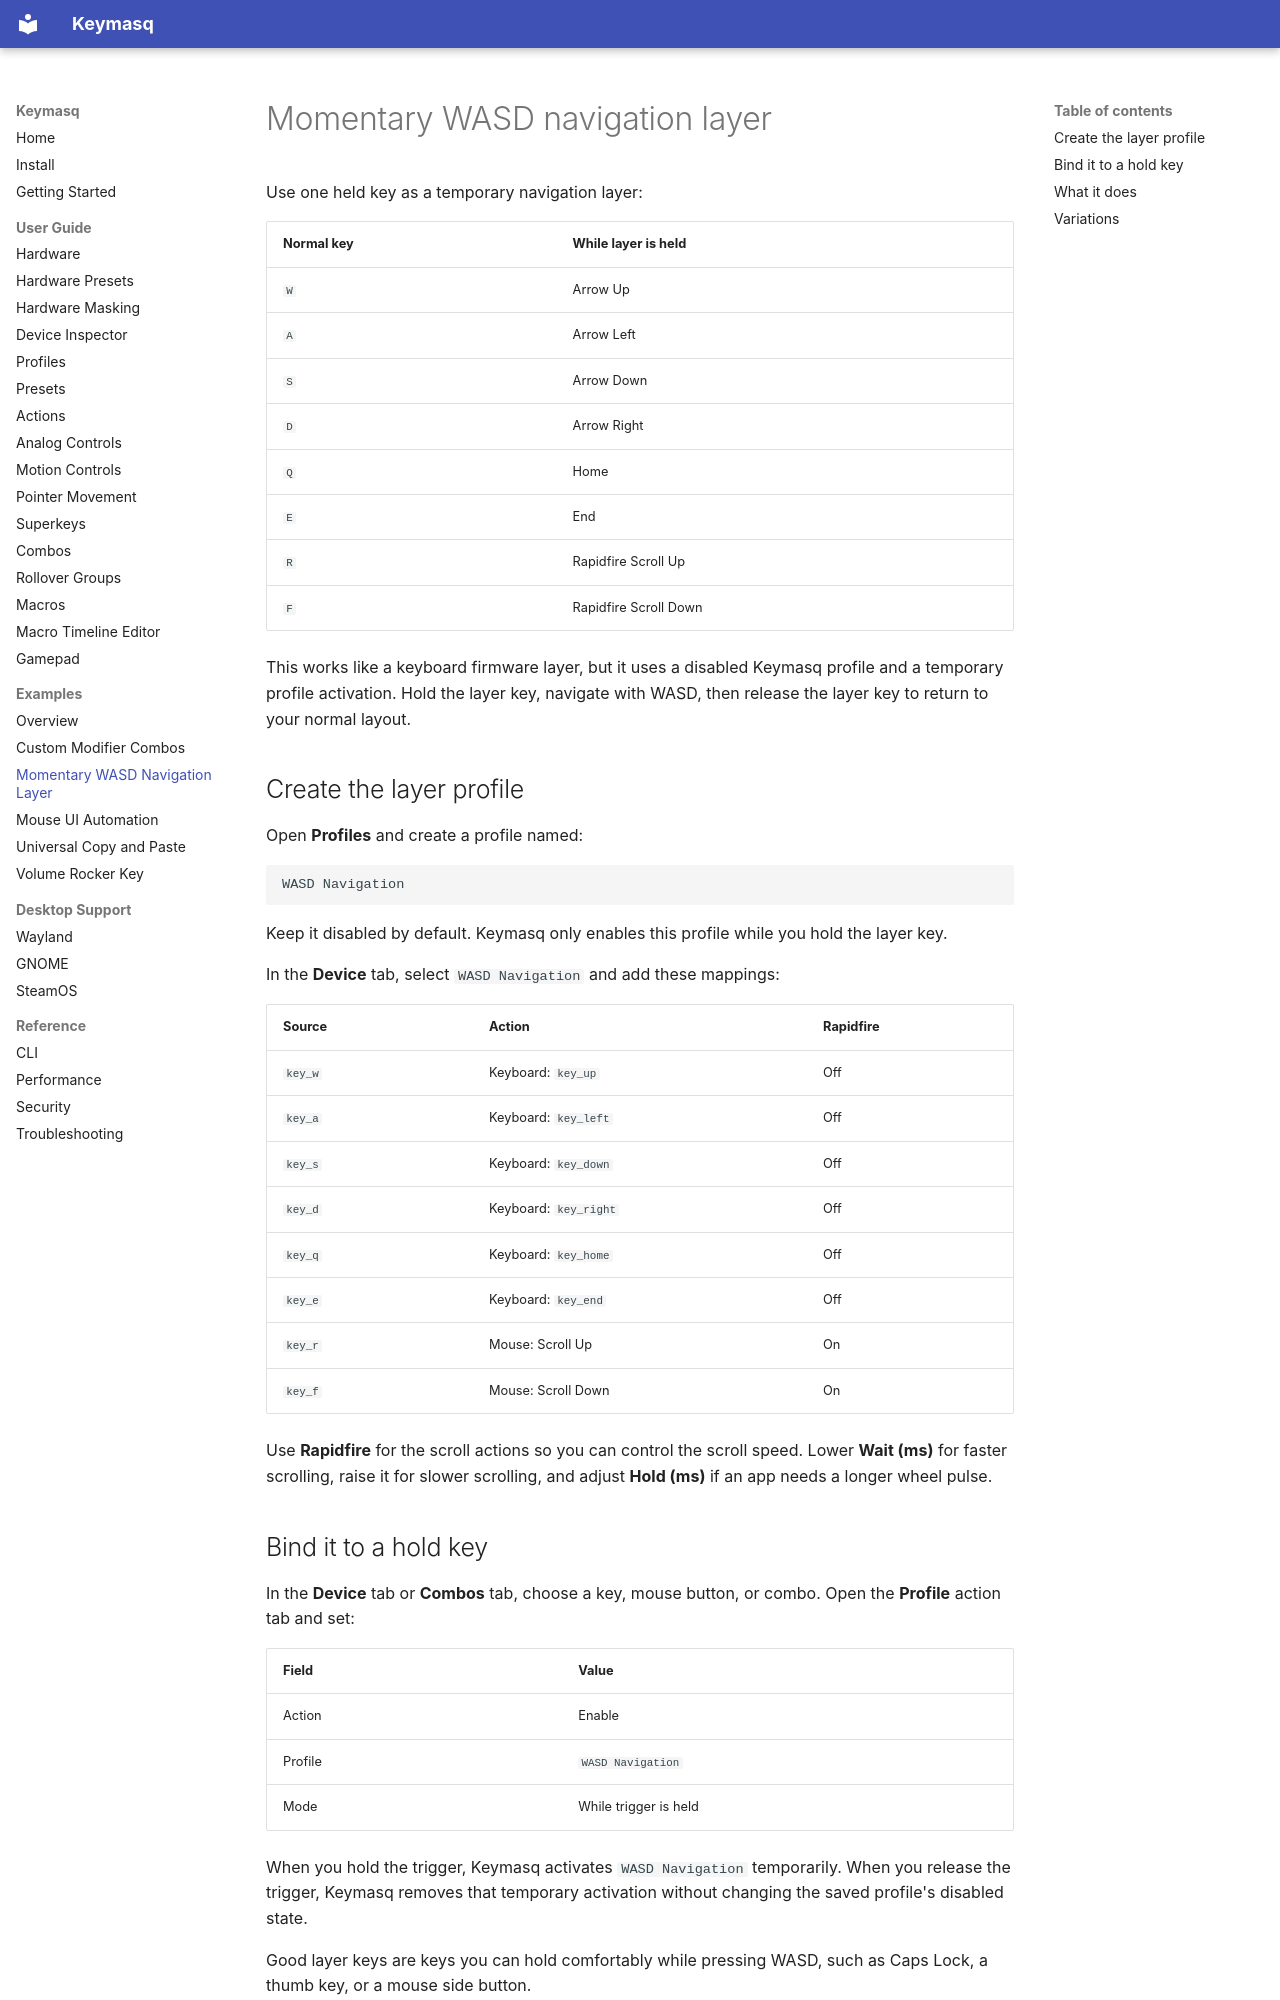

repository: nyrda/keymasq · page: examples/momentary-wasd-navigation-layer/index.html · generator: mkdocs

# Momentary WASD navigation layer

Use one held key as a temporary navigation layer:

| Normal key | While layer is held |
|---|---|
| `W` | Arrow Up |
| `A` | Arrow Left |
| `S` | Arrow Down |
| `D` | Arrow Right |
| `Q` | Home |
| `E` | End |
| `R` | Rapidfire Scroll Up |
| `F` | Rapidfire Scroll Down |

This works like a keyboard firmware layer, but it uses a disabled Keymasq
profile and a temporary profile activation. Hold the layer key, navigate with
WASD, then release the layer key to return to your normal layout.

## Create the layer profile

Open **Profiles** and create a profile named:

```text
WASD Navigation
```

Keep it disabled by default. Keymasq only enables this profile while you hold
the layer key.

In the **Device** tab, select `WASD Navigation` and add these mappings:

| Source | Action | Rapidfire |
|---|---|---|
| `key_w` | Keyboard: `key_up` | Off |
| `key_a` | Keyboard: `key_left` | Off |
| `key_s` | Keyboard: `key_down` | Off |
| `key_d` | Keyboard: `key_right` | Off |
| `key_q` | Keyboard: `key_home` | Off |
| `key_e` | Keyboard: `key_end` | Off |
| `key_r` | Mouse: Scroll Up | On |
| `key_f` | Mouse: Scroll Down | On |

Use **Rapidfire** for the scroll actions so you can control the scroll speed.
Lower **Wait (ms)** for faster scrolling, raise it for slower scrolling, and
adjust **Hold (ms)** if an app needs a longer wheel pulse.

## Bind it to a hold key

In the **Device** tab or **Combos** tab, choose a key, mouse button, or combo.
Open the **Profile** action tab and set:

| Field | Value |
|---|---|
| Action | Enable |
| Profile | `WASD Navigation` |
| Mode | While trigger is held |

When you hold the trigger, Keymasq activates `WASD Navigation` temporarily.
When you release the trigger, Keymasq removes that temporary activation without
changing the saved profile's disabled state.

Good layer keys are keys you can hold comfortably while pressing WASD, such
as Caps Lock, a thumb key, or a mouse side button.
